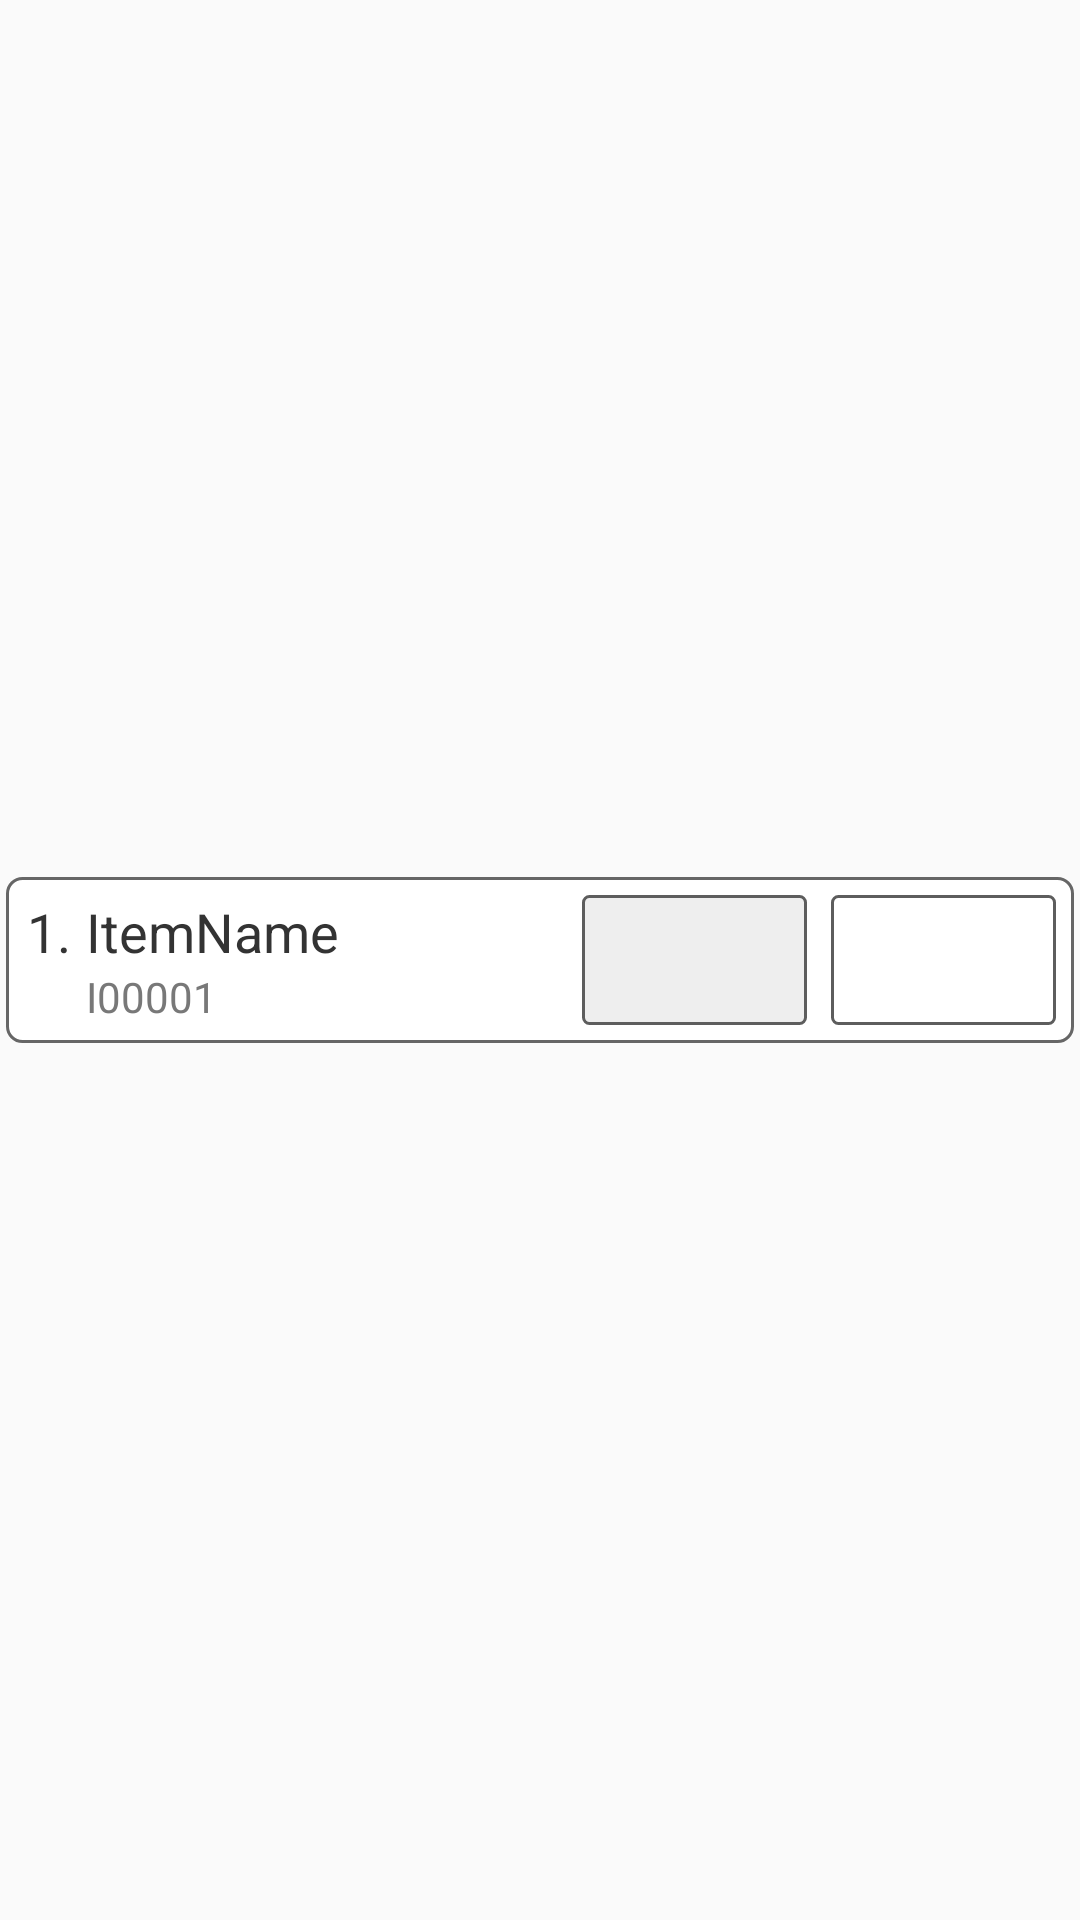

Write the Android layout XML for this screen, with the resource values it uses.
<!-- AndroidManifest.xml: application theme Theme.CssdM1 -->
<!-- res/layout/list_receive_detail_item.xml -->
<?xml version="1.0" encoding="utf-8"?>
<LinearLayout xmlns:android="http://schemas.android.com/apk/res/android"
    android:layout_width="fill_parent"
    android:layout_height="wrap_content"
    android:gravity="center_vertical"
    android:orientation="horizontal"
    android:padding="2dp">

    <RelativeLayout
        android:id="@+id/relativeLayout"
        android:layout_width="match_parent"
        android:layout_height="55.3dp"
        android:background="@drawable/rectangle"
        android:orientation="vertical">

        <TextView
            android:id="@+id/txt_no"
            android:layout_width="wrap_content"
            android:layout_height="wrap_content"
            android:layout_alignTop="@+id/txt_item_name"
            android:layout_marginLeft="5dp"
            android:gravity="center_vertical"
            android:maxLines="1"
            android:text="1."
            android:textColor="@color/list_text_color"
            android:textSize="18dp"></TextView>

        <TextView
            android:id="@+id/txt_item_name"
            android:layout_width="wrap_content"
            android:layout_height="wrap_content"
            android:layout_alignTop="@+id/txt_qty"
            android:layout_marginStart="5dp"
            android:layout_marginLeft="5dp"
            android:layout_toEndOf="@+id/txt_no"
            android:gravity="center_vertical"
            android:maxLines="1"
            android:text="ItemName"
            android:textColor="@color/list_text_color"
            android:textSize="18dp"></TextView>

        <TextView
            android:id="@+id/txt_item_code"
            android:layout_width="wrap_content"
            android:layout_height="wrap_content"
            android:layout_alignBottom="@+id/txt_qty"
            android:layout_marginStart="5dp"
            android:layout_marginLeft="5dp"
            android:layout_toEndOf="@+id/txt_no"
            android:gravity="center_vertical"
            android:maxLines="1"
            android:text="I00001"
            android:textColor="#787878"
            android:textSize="14dp"></TextView>

        <TextView
            android:id="@+id/txt_stock_qty"
            android:layout_width="75dp"
            android:layout_height="match_parent"
            android:layout_centerVertical="true"
            android:background="@drawable/text_standard_gray"
            android:layout_toStartOf="@+id/txt_qty"
            android:gravity="center|center_vertical"
            android:layout_marginTop="4dp"
            android:layout_marginBottom="4dp"
            android:layout_marginStart="4dp"
            android:layout_marginEnd="4dp"
            android:textColor="@color/list_text_color"
            android:textSize="18dp"></TextView>

        <EditText
            android:id="@+id/txt_qty"
            android:layout_width="75dp"
            android:layout_height="match_parent"
            android:layout_alignParentEnd="true"
            android:layout_centerVertical="true"
            android:background="@drawable/text_standard"
            android:gravity="center|center_vertical"
            android:inputType="number|numberDecimal|numberSigned"
            android:selectAllOnFocus="true"
            android:maxLines="1"
            android:layout_marginTop="4dp"
            android:layout_marginBottom="4dp"
            android:layout_marginStart="4dp"
            android:layout_marginEnd="4dp"
            android:textColor="@color/list_text_color"
            android:textSize="18dp"
            android:focusable="true"
            android:textStyle="bold"></EditText>

    </RelativeLayout>

</LinearLayout>
<!-- resources referenced by this layout -->
<resources>
  <color name="list_text_color">#333333</color>
  <!-- drawable rectangle (drawable) -->
  <?xml version="1.0" encoding="UTF-8"?>
  <shape xmlns:android="http://schemas.android.com/apk/res/android" android:id="@+id/listview_background_shape">
      <stroke android:width="1dp" android:color="#666666" />
      <padding android:left="2dp"
          android:top="2dp"
          android:right="2dp"
          android:bottom="2dp" />
      <corners android:radius="5dp" />
      <solid android:color="#ffffffff" />
  </shape>
  <!-- drawable text_standard (drawable-v24) -->
  <?xml version="1.0" encoding="utf-8"?>
  <shape android:shape="rectangle" xmlns:android="http://schemas.android.com/apk/res/android">
      <stroke android:width="1dp" android:color="#5d5d5d" />
      <gradient
          android:startColor="#FFFFFF"
          android:endColor="#FFFFFF"
          android:centerColor="#FFFFFF"
          android:angle="270.0" />
  
      <corners android:bottomRightRadius="2dp"
          android:bottomLeftRadius="2dp"
          android:topLeftRadius="2dp"
          android:topRightRadius="2dp"/>
  </shape>
  <!-- drawable text_standard_gray (drawable-v24) -->
  <?xml version="1.0" encoding="utf-8"?>
  <shape android:shape="rectangle" xmlns:android="http://schemas.android.com/apk/res/android">
      <stroke android:width="1dp" android:color="#5d5d5d" />
      <gradient
          android:startColor="#EEEEEE"
          android:endColor="#EEEEEE"
          android:centerColor="#EEEEEE"
          android:angle="270.0" />
  
      <corners android:bottomRightRadius="2dp"
          android:bottomLeftRadius="2dp"
          android:topLeftRadius="2dp"
          android:topRightRadius="2dp"/>
  </shape>
  <style name="Theme.CssdM1" parent="Theme.AppCompat.Light.DarkActionBar">
          
          <item name="colorPrimary">@color/purple_500</item>
          <item name="colorPrimaryVariant">@color/purple_700</item>
          <item name="colorOnPrimary">@color/white</item>
          
          <item name="colorSecondary">@color/teal_200</item>
          <item name="colorSecondaryVariant">@color/teal_700</item>
          <item name="colorOnSecondary">@color/black</item>
      </style>
  <color name="purple_500">#FF6200EE</color>
  <color name="purple_700">#FF3700B3</color>
  <color name="white">#FFFFFFFF</color>
  <color name="teal_200">#FF03DAC5</color>
  <color name="teal_700">#FF018786</color>
  <color name="black">#FF000000</color>
</resources>
